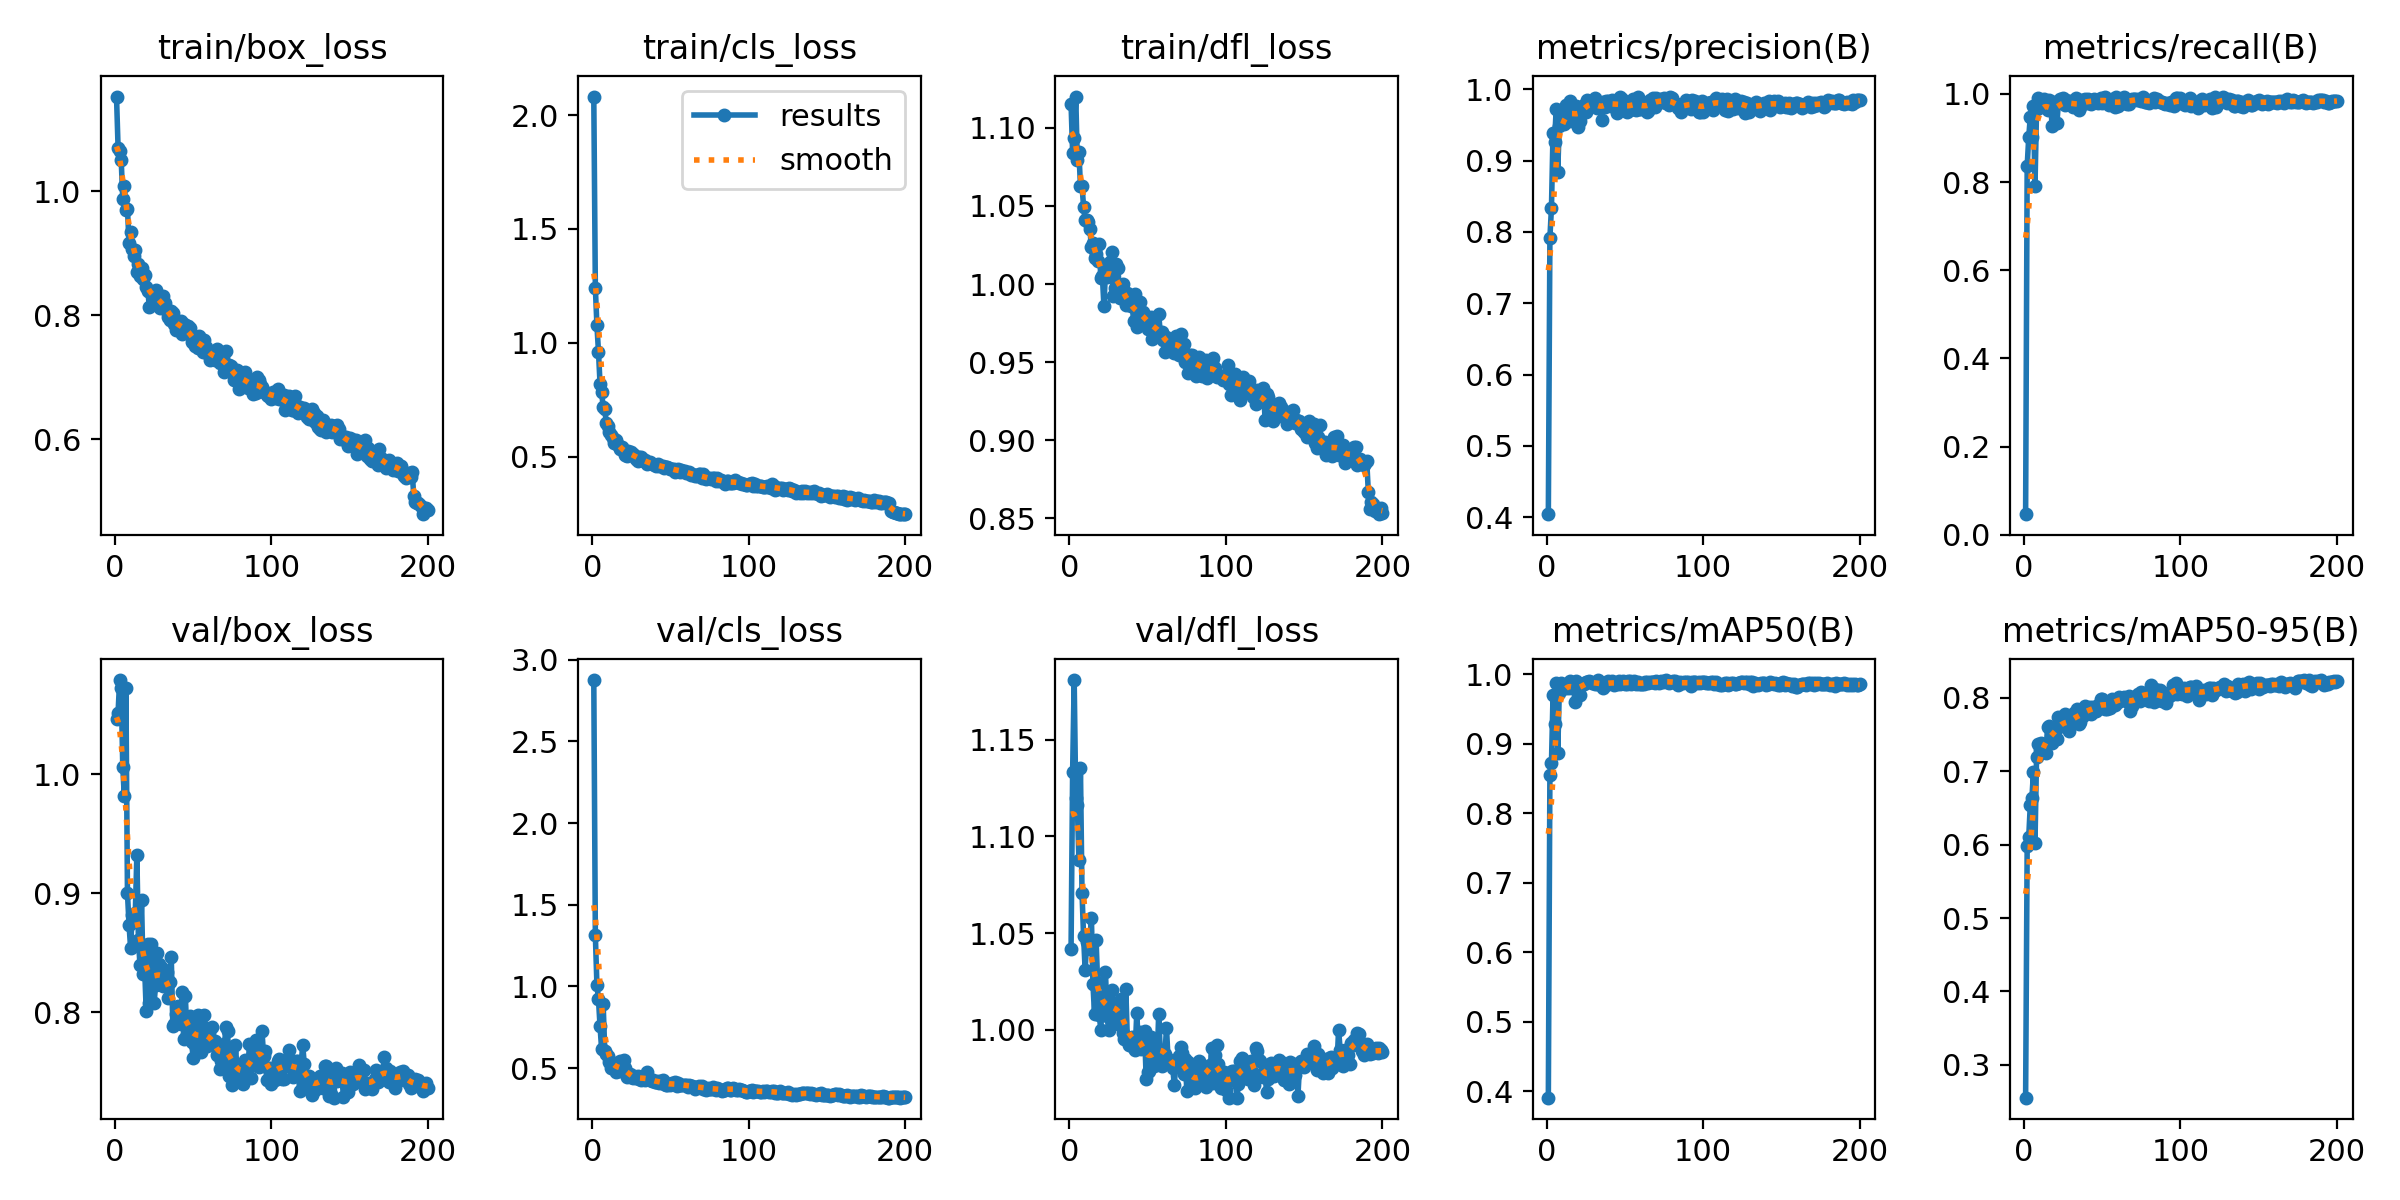

Source data for this figure (header and first rows):
epoch, time, train/box_loss, train/cls_loss, train/dfl_loss, metrics/precision(B), metrics/recall(B), metrics/mAP50(B), metrics/mAP50-95(B), val/box_loss, val/cls_loss, val/dfl_loss, lr/pg0, lr/pg1, lr/pg2
1, 14.94, 1.153, 2.082, 1.115, 0.4043, 0.04656, 0.3906, 0.2551, 1.047, 2.875, 1.042, 0.0005475, 0.0005475, 0.0005475
2, 28.35, 1.07, 1.242, 1.084, 0.7918, 0.8364, 0.8556, 0.5982, 1.052, 1.314, 1.133, 0.001098, 0.001098, 0.001098
3, 41.73, 1.064, 1.077, 1.093, 0.8341, 0.9021, 0.8727, 0.6104, 1.079, 1.01, 1.181, 0.001642, 0.001642, 0.001642
4, 55.94, 1.05, 0.9618, 1.12, 0.9389, 0.9484, 0.9702, 0.6545, 1.072, 0.9217, 1.12, 0.001642, 0.001642, 0.001642
5, 73.33, 0.9877, 0.8194, 1.08, 0.9266, 0.9021, 0.929, 0.6629, 1.006, 0.7558, 1.116, 0.001634, 0.001634, 0.001634
6, 90.69, 1.009, 0.7833, 1.085, 0.9716, 0.9728, 0.9872, 0.6986, 0.9814, 0.6164, 1.088, 0.001626, 0.001626, 0.001626
7, 107.9, 0.9703, 0.719, 1.063, 0.8846, 0.7922, 0.8873, 0.6027, 1.072, 0.8915, 1.135, 0.001617, 0.001617, 0.001617
8, 124.6, 0.9714, 0.7083, 1.063, 0.9492, 0.9651, 0.9739, 0.7196, 0.9, 0.6078, 1.071, 0.001609, 0.001609, 0.001609
9, 139.9, 0.9166, 0.649, 1.05, 0.966, 0.9906, 0.9882, 0.737, 0.8737, 0.5852, 1.048, 0.001601, 0.001601, 0.001601
10, 153.1, 0.935, 0.6326, 1.041, 0.9526, 0.9694, 0.9788, 0.7294, 0.8539, 0.5747, 1.031, 0.001593, 0.001593, 0.001593
11, 166.4, 0.9068, 0.6105, 1.041, 0.9511, 0.9797, 0.9855, 0.7382, 0.8819, 0.5371, 1.045, 0.001584, 0.001584, 0.001584
12, 179.7, 0.8955, 0.5962, 1.04, 0.9775, 0.9738, 0.9804, 0.7341, 0.8756, 0.5038, 1.046, 0.001576, 0.001576, 0.001576
13, 193.1, 0.9054, 0.582, 1.035, 0.9614, 0.9884, 0.9853, 0.731, 0.883, 0.5226, 1.042, 0.001568, 0.001568, 0.001568
14, 206.4, 0.8707, 0.5579, 1.024, 0.9557, 0.9681, 0.9809, 0.7243, 0.9319, 0.5312, 1.058, 0.00156, 0.00156, 0.00156
15, 219.7, 0.8823, 0.5728, 1.026, 0.983, 0.9646, 0.99, 0.7599, 0.8611, 0.4784, 1.023, 0.001551, 0.001551, 0.001551
16, 233.1, 0.8641, 0.5559, 1.017, 0.9652, 0.9855, 0.9882, 0.7612, 0.8395, 0.4869, 1.008, 0.001543, 0.001543, 0.001543
17, 246.5, 0.8768, 0.5469, 1.019, 0.9753, 0.9738, 0.9851, 0.7408, 0.8939, 0.4828, 1.046, 0.001535, 0.001535, 0.001535
18, 261.7, 0.8584, 0.5323, 1.015, 0.9538, 0.9265, 0.9606, 0.7383, 0.8319, 0.546, 1.024, 0.001527, 0.001527, 0.001527
19, 278.4, 0.8654, 0.5424, 1.026, 0.9767, 0.9826, 0.9912, 0.7592, 0.8363, 0.4879, 1.008, 0.001518, 0.001518, 0.001518
20, 295.1, 0.8464, 0.5261, 1.004, 0.9468, 0.9767, 0.9776, 0.7529, 0.8006, 0.548, 1, 0.00151, 0.00151, 0.00151
21, 309.9, 0.8398, 0.5089, 1.005, 0.9557, 0.9331, 0.9697, 0.7438, 0.8575, 0.4995, 1.015, 0.001502, 0.001502, 0.001502
22, 323.1, 0.8136, 0.5046, 0.986, 0.9731, 0.9826, 0.9865, 0.7742, 0.8079, 0.4462, 1.017, 0.001494, 0.001494, 0.001494
23, 336.4, 0.8368, 0.5252, 1.008, 0.9757, 0.9888, 0.9856, 0.7666, 0.8572, 0.4572, 1.03, 0.001485, 0.001485, 0.001485
24, 349.8, 0.8371, 0.5118, 1.004, 0.9779, 0.9811, 0.986, 0.7614, 0.8265, 0.4624, 1.007, 0.001477, 0.001477, 0.001477
25, 363.1, 0.8294, 0.5195, 1.01, 0.9684, 0.9901, 0.9888, 0.765, 0.8073, 0.4465, 1, 0.001469, 0.001469, 0.001469
26, 377.3, 0.8415, 0.5125, 1.014, 0.9856, 0.9747, 0.9896, 0.7776, 0.8229, 0.4386, 1.007, 0.001461, 0.001461, 0.001461
27, 394.2, 0.8301, 0.5074, 1.021, 0.9787, 0.9855, 0.9908, 0.7691, 0.8494, 0.449, 1.021, 0.001452, 0.001452, 0.001452
28, 410.9, 0.823, 0.4905, 0.9926, 0.9778, 0.9767, 0.9887, 0.762, 0.8407, 0.4374, 1.011, 0.001444, 0.001444, 0.001444
29, 427.6, 0.8115, 0.4793, 0.9978, 0.9815, 0.9767, 0.988, 0.7554, 0.826, 0.4496, 1.013, 0.001436, 0.001436, 0.001436
30, 443.3, 0.817, 0.4967, 1.013, 0.9786, 0.9844, 0.9881, 0.7677, 0.8371, 0.431, 1.014, 0.001428, 0.001428, 0.001428
31, 456.6, 0.8311, 0.4966, 1.01, 0.9878, 0.9696, 0.9869, 0.769, 0.8222, 0.4299, 1.003, 0.001419, 0.001419, 0.001419
32, 469.9, 0.8204, 0.4872, 0.9914, 0.9742, 0.9781, 0.9863, 0.7793, 0.8334, 0.4423, 1.014, 0.001411, 0.001411, 0.001411
33, 483.3, 0.8068, 0.4816, 0.9933, 0.9796, 0.9913, 0.9917, 0.7789, 0.8337, 0.4341, 1.016, 0.001403, 0.001403, 0.001403
34, 496.7, 0.7978, 0.4869, 0.9998, 0.9745, 0.9738, 0.9885, 0.7852, 0.812, 0.4279, 0.9984, 0.001395, 0.001395, 0.001395
35, 511.9, 0.7925, 0.4676, 0.9926, 0.9568, 0.9647, 0.9833, 0.7651, 0.8257, 0.4738, 0.9952, 0.001386, 0.001386, 0.001386
36, 528.8, 0.8073, 0.4709, 0.9867, 0.9819, 0.9694, 0.9811, 0.7665, 0.8463, 0.4324, 1.021, 0.001378, 0.001378, 0.001378
37, 545.5, 0.804, 0.4779, 0.9944, 0.9755, 0.9855, 0.9862, 0.7828, 0.7886, 0.4248, 0.9944, 0.00137, 0.00137, 0.00137
38, 562.2, 0.7856, 0.4664, 0.9884, 0.9831, 0.9797, 0.9852, 0.7747, 0.7903, 0.4195, 0.9923, 0.001362, 0.001362, 0.001362
39, 578.4, 0.7769, 0.4695, 0.9862, 0.9829, 0.9884, 0.9902, 0.789, 0.7985, 0.4263, 0.9926, 0.001353, 0.001353, 0.001353
40, 591.7, 0.7863, 0.4632, 0.9869, 0.982, 0.9797, 0.9891, 0.7834, 0.8052, 0.413, 0.996, 0.001345, 0.001345, 0.001345
41, 605, 0.7799, 0.4592, 0.9763, 0.9762, 0.9892, 0.9892, 0.7824, 0.7978, 0.4177, 0.9908, 0.001337, 0.001337, 0.001337
42, 618.3, 0.7902, 0.466, 0.9934, 0.9853, 0.9826, 0.9901, 0.7877, 0.7903, 0.4219, 0.9893, 0.001329, 0.001329, 0.001329
43, 633.3, 0.7692, 0.4572, 0.9728, 0.9813, 0.9767, 0.9846, 0.7783, 0.8169, 0.4081, 1.009, 0.00132, 0.00132, 0.00132
44, 650.1, 0.7861, 0.4596, 0.9826, 0.9737, 0.9855, 0.987, 0.7883, 0.7775, 0.419, 0.9922, 0.001312, 0.001312, 0.001312
45, 666.8, 0.7851, 0.4573, 0.9883, 0.9668, 0.9884, 0.9867, 0.7826, 0.8134, 0.4278, 0.9989, 0.001304, 0.001304, 0.001304
46, 683.3, 0.7718, 0.4507, 0.9763, 0.9811, 0.9855, 0.9904, 0.7826, 0.7815, 0.4057, 0.9902, 0.001296, 0.001296, 0.001296
47, 696.6, 0.7836, 0.4566, 0.982, 0.9898, 0.9788, 0.9861, 0.7906, 0.7944, 0.3996, 0.9929, 0.001287, 0.001287, 0.001287
48, 709.9, 0.7798, 0.4534, 0.9794, 0.9869, 0.9826, 0.9876, 0.79, 0.7967, 0.3974, 0.9994, 0.001279, 0.001279, 0.001279
49, 723.2, 0.7572, 0.4491, 0.9762, 0.9769, 0.9908, 0.9909, 0.7992, 0.7745, 0.4015, 0.9748, 0.001271, 0.001271, 0.001271
50, 738.4, 0.7597, 0.4474, 0.9712, 0.9707, 0.9797, 0.9867, 0.7988, 0.7617, 0.3945, 0.9783, 0.001263, 0.001263, 0.001263
51, 755.2, 0.7513, 0.4463, 0.9774, 0.9681, 0.9913, 0.9862, 0.7859, 0.7722, 0.4101, 0.9785, 0.001254, 0.001254, 0.001254
52, 771.9, 0.7555, 0.445, 0.979, 0.9789, 0.9939, 0.9908, 0.7847, 0.7959, 0.405, 0.9964, 0.001246, 0.001246, 0.001246
53, 788.6, 0.748, 0.4327, 0.965, 0.9713, 0.9855, 0.99, 0.7849, 0.7978, 0.4125, 0.9902, 0.001238, 0.001238, 0.001238
54, 805.2, 0.7667, 0.4392, 0.976, 0.9783, 0.9741, 0.9867, 0.7949, 0.7696, 0.393, 0.9811, 0.00123, 0.00123, 0.00123
55, 820.9, 0.755, 0.4478, 0.9705, 0.9863, 0.9787, 0.9878, 0.7861, 0.7666, 0.4071, 0.9902, 0.001221, 0.001221, 0.001221
56, 834.2, 0.7415, 0.4312, 0.9664, 0.9819, 0.9884, 0.9903, 0.7982, 0.7745, 0.3971, 0.9821, 0.001213, 0.001213, 0.001213
57, 847.5, 0.7608, 0.4435, 0.9809, 0.9713, 0.9855, 0.9869, 0.797, 0.7977, 0.3945, 1.008, 0.001205, 0.001205, 0.001205
58, 860.9, 0.7486, 0.4393, 0.969, 0.9889, 0.9709, 0.9886, 0.7901, 0.7868, 0.397, 0.9893, 0.001197, 0.001197, 0.001197
59, 876, 0.7435, 0.4369, 0.9692, 0.9725, 0.9924, 0.9863, 0.7972, 0.7715, 0.3998, 0.9814, 0.001188, 0.001188, 0.001188
60, 892.9, 0.7367, 0.4298, 0.9645, 0.972, 0.9724, 0.9862, 0.7951, 0.7821, 0.3955, 0.9863, 0.00118, 0.00118, 0.00118
... 140 more rows
